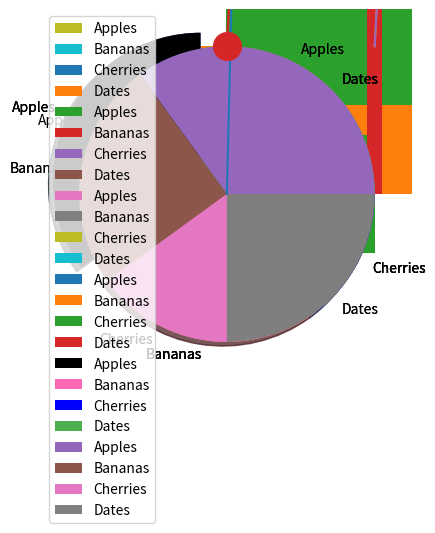

Recreate this plot in Python.
# -*- coding: utf-8 -*-
"""Untitled1.ipynb

Automatically generated by Colab.

Original file is located at
    https://colab.research.google.com/<link-removed>
"""

import matplotlib.pyplot as plt
import numpy as np

x= np.array([0,6])
y= np.array([0,250])

plt.plot(x,y)
plt.show()

import matplotlib.pyplot as plt
import numpy as np

x= np.array([1,2,3,4,5,6])
y= np.array([1,20,2,18,3,21])

plt.plot(x,y)
plt.show()

import matplotlib.pyplot as plt
import numpy as np

y= np.array([1,200,1.5,189,2,210])

plt.plot(y, marker='*')
plt.show()

import matplotlib.pyplot as plt
import numpy as np

y= np.array([1,20,2,18,3,21])

plt.plot(y, 'o:r')
plt.show()

import matplotlib.pyplot as plt
import numpy as np

y= np.array([1,20,2,18,3,21])

plt.plot(y, marker='o', ms=20)
plt.show()

import matplotlib.pyplot as plt
import numpy as np

x1= np.array([1,2,3,4,5,6])
y1= np.array([1,20,2,18,3,21])
x2= np.array([1,2,3,4,5,6])
y2= np.array([22,3,21,1,14,5])

plt.plot(x1,y1,x2,y2)
plt.show()

import matplotlib.pyplot as plt
import numpy as np

x= np.array([1,2,3,4,5,6])
y= np.array([1,20,2,18,3,21])

plt.scatter(x,y)
plt.show()

import matplotlib.pyplot as plt
import numpy as np

x= np.array([1,2,3,4,5,6])
y= np.array([1,20,2,18,3,21])
plt.scatter(x,y,color='red')

x= np.array([12,20,13,24,15,6])
y= np.array([1,20,2,18,3,21])
plt.scatter(x,y,color='green')

plt.show()

import matplotlib.pyplot as plt
import numpy as np

x= np.array([1,2,3,4,5,6])
y= np.array([1,20,2,18,3,21])
mycolor=['red', 'green', 'purple', 'lime', 'aqua', 'yellow']
plt.scatter(x,y,color=mycolor)

plt.show()

import matplotlib.pyplot as plt
import numpy as np

x= np.array([1,2,3,4,5,6])
y= np.array([1,20,2,18,3,21])
mycolor=['red', 'green', 'purple', 'lime', 'aqua', 'yellow']
size=[10,60,120,80,20,190]
plt.scatter(x,y,color=mycolor, s=size)

plt.show()

import matplotlib.pyplot as plt
import numpy as np

x= np.array(['A','B','C','D','E','F'])
y= np.array([1,20,2,18,3,21])

plt.bar(x,y)

plt.show()

import matplotlib.pyplot as plt
import numpy as np

x= np.array(['A','B','C','D','E','F'])
y= np.array([1,20,2,18,3,21])

plt.barh(x,y)

plt.show()

import matplotlib.pyplot as plt
import numpy as np

x= np.array(['A','B','C','D','E','F'])
y= np.array([1,20,2,18,3,21])

plt.bar(x,y,width=0.1)

plt.show()

import matplotlib.pyplot as plt
import numpy as np

x= np.array([35,25,15,25])

plt.pie(x)

plt.show()

import matplotlib.pyplot as plt
import numpy as np

x= np.array([35,25,15,25])
mylabels = ["Apples", "Bananas", "Cherries", "Dates"]
plt.pie(x, labels=mylabels)

plt.show()

import matplotlib.pyplot as plt
import numpy as np

x= np.array([35,25,15,25])
mylabels = ["Apples", "Bananas", "Cherries", "Dates"]
plt.pie(x, labels=mylabels,startangle=90)

plt.show()

import matplotlib.pyplot as plt
import numpy as np

x= np.array([35,25,15,25])
mylabels = ["Apples", "Bananas", "Cherries", "Dates"]
myexplode= [0.2,0,0,0]
plt.pie(x, labels=mylabels,startangle=90,explode=myexplode)

plt.show()

import matplotlib.pyplot as plt
import numpy as np

x= np.array([35,25,15,25])
mylabels = ["Apples", "Bananas", "Cherries", "Dates"]
myexplode= [0.2,0,0,0]
plt.pie(x, labels=mylabels,startangle=90,explode=myexplode, shadow=True)

plt.show()

import matplotlib.pyplot as plt
import numpy as np

x= np.array([35,25,15,25])
mylabels = ["Apples", "Bananas", "Cherries", "Dates"]
mycolors = ["black", "hotpink", "b", "#4CAF50"]
myexplode= [0.2,0,0,0]
plt.pie(x, labels=mylabels,startangle=90,explode=myexplode, shadow=True, colors=mycolors)

plt.show()

import matplotlib.pyplot as plt
import numpy as np

x= np.array([35,25,15,25])
mylabels = ["Apples", "Bananas", "Cherries", "Dates"]

plt.pie(x, labels=mylabels)
plt.legend()
plt.show()